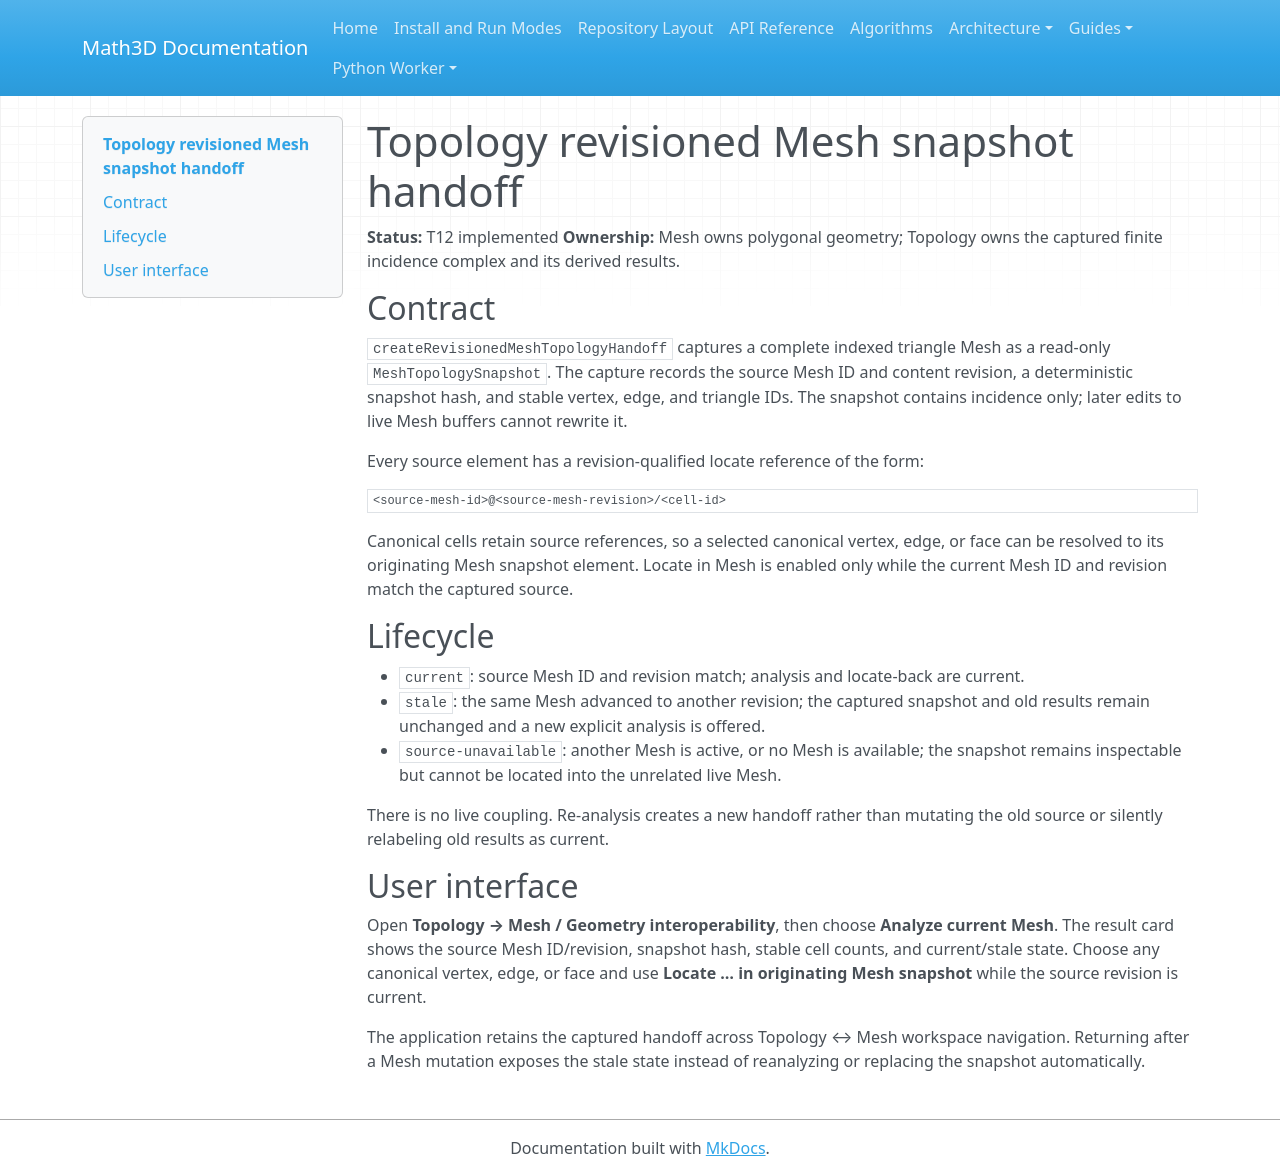

repository: expert10000/Math3D · page: topology-mesh-snapshot-handoff/index.html · generator: mkdocs

# Topology revisioned Mesh snapshot handoff

**Status:** T12 implemented
**Ownership:** Mesh owns polygonal geometry; Topology owns the captured finite incidence complex and its derived results.

## Contract

`createRevisionedMeshTopologyHandoff` captures a complete indexed triangle Mesh as a
read-only `MeshTopologySnapshot`. The capture records the source Mesh ID and content
revision, a deterministic snapshot hash, and stable vertex, edge, and triangle IDs.
The snapshot contains incidence only; later edits to live Mesh buffers cannot rewrite
it.

Every source element has a revision-qualified locate reference of the form:

```text
<source-mesh-id>@<source-mesh-revision>/<cell-id>
```

Canonical cells retain source references, so a selected canonical vertex, edge, or
face can be resolved to its originating Mesh snapshot element. Locate in Mesh is
enabled only while the current Mesh ID and revision match the captured source.

## Lifecycle

- `current`: source Mesh ID and revision match; analysis and locate-back are current.
- `stale`: the same Mesh advanced to another revision; the captured snapshot and old
  results remain unchanged and a new explicit analysis is offered.
- `source-unavailable`: another Mesh is active, or no Mesh is available; the snapshot
  remains inspectable but cannot be located into the unrelated live Mesh.

There is no live coupling. Re-analysis creates a new handoff rather than mutating the
old source or silently relabeling old results as current.

## User interface

Open **Topology → Mesh / Geometry interoperability**, then choose **Analyze current
Mesh**. The result card shows the source Mesh ID/revision, snapshot hash, stable cell
counts, and current/stale state. Choose any canonical vertex, edge, or face and use
**Locate … in originating Mesh snapshot** while the source revision is current.

The application retains the captured handoff across Topology ↔ Mesh workspace
navigation. Returning after a Mesh mutation exposes the stale state instead of
reanalyzing or replacing the snapshot automatically.
